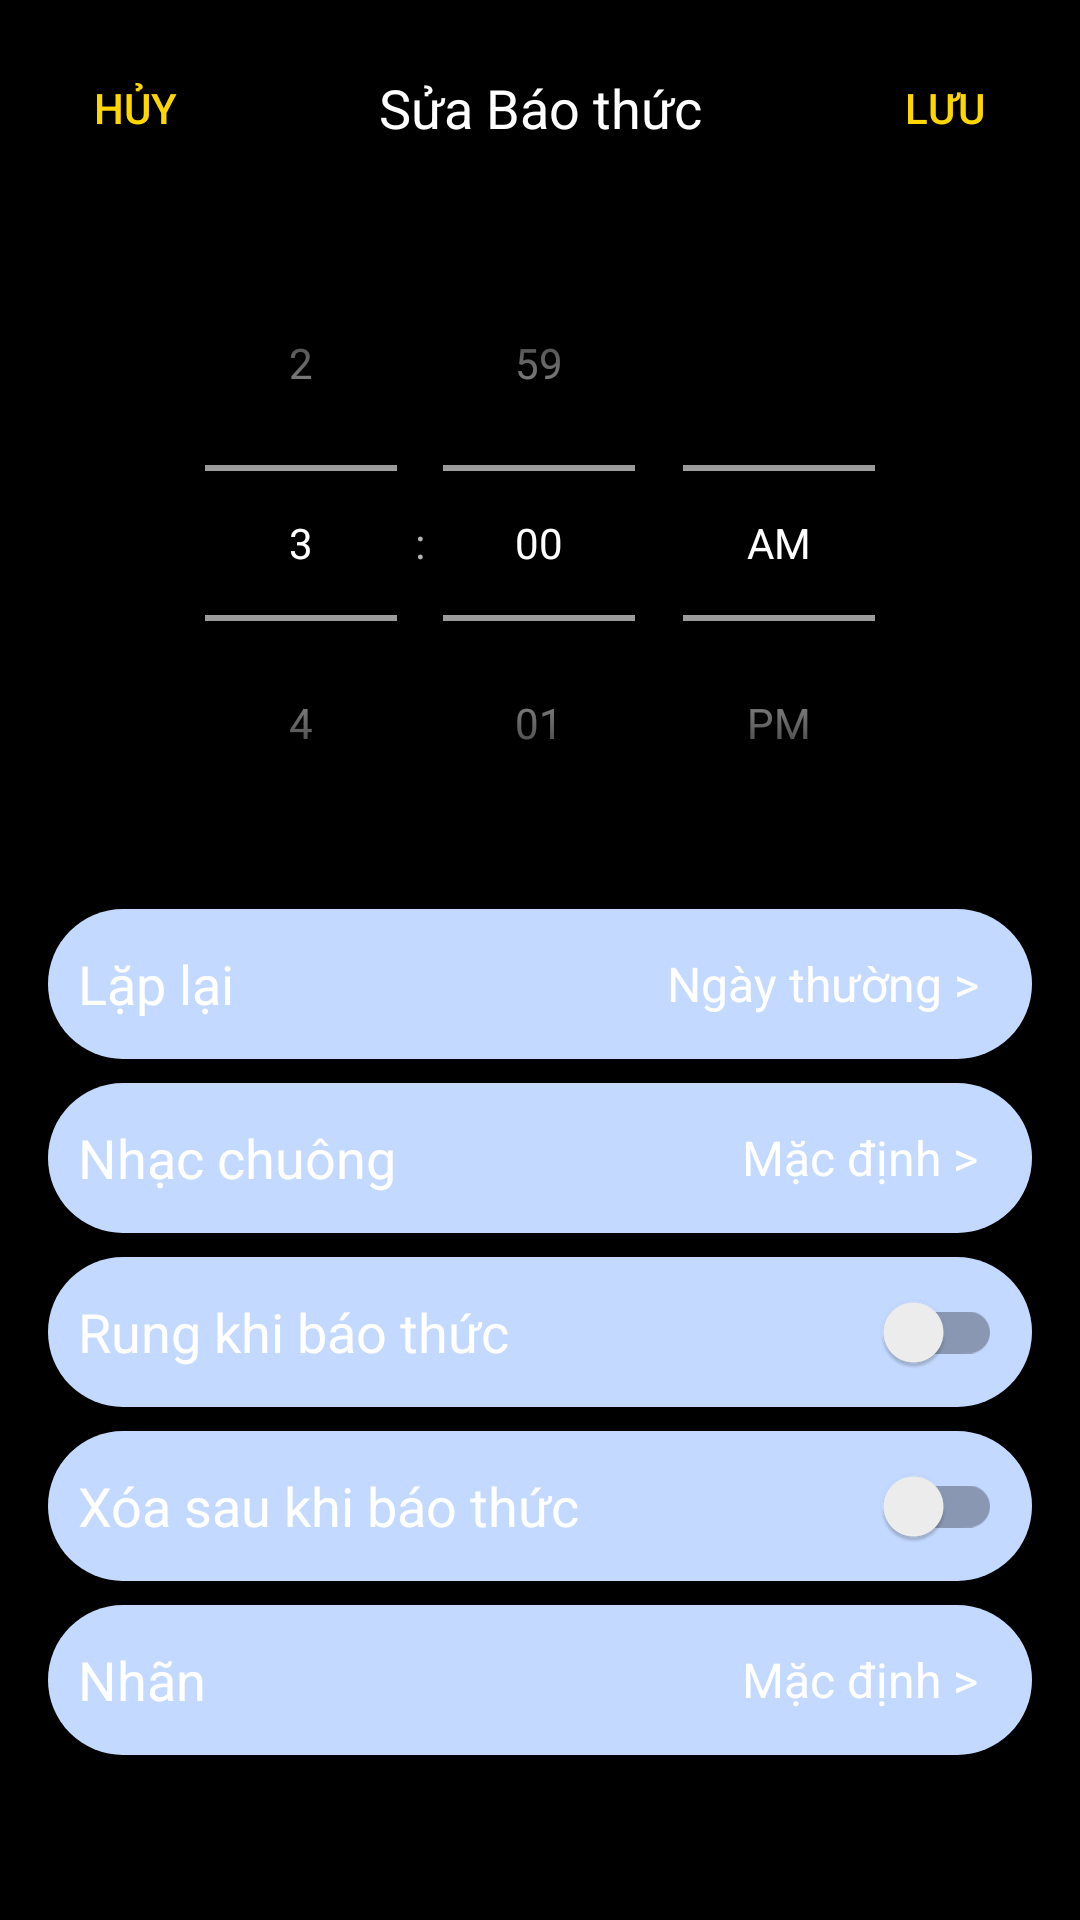

Android layout source for this screen:
<!-- AndroidManifest.xml: application theme Theme.AlarmClock -->
<!-- res/layout/fragment_create.xml -->
<?xml version="1.0" encoding="utf-8"?>
<androidx.constraintlayout.widget.ConstraintLayout xmlns:android="http://schemas.android.com/apk/res/android"
    xmlns:app="http://schemas.android.com/apk/res-auto"
    xmlns:tools="http://schemas.android.com/tools"
    android:layout_width="match_parent"
    android:layout_height="match_parent"
    tools:context=".ui.create.CreateFragment"
    android:background="@color/black">

    <LinearLayout
        android:id="@+id/topBarLayout"  android:orientation="horizontal"
        android:gravity="center_vertical"
        android:layout_width="0dp"  android:layout_height="wrap_content"
        android:paddingVertical="12dp"
        app:layout_constraintTop_toTopOf="parent"
        app:layout_constraintStart_toStartOf="parent"
        app:layout_constraintEnd_toEndOf="parent">

        <Button
            android:id="@+id/btnCancel"  style="?android:attr/borderlessButtonStyle"
            android:text="Hủy"
            android:textColor="#FFD700"
            android:layout_weight="1"
            android:layout_width="0dp"
            android:layout_height="wrap_content"
            tools:ignore="DuplicateSpeakableTextCheck" />
        <TextView
            android:text="Sửa Báo thức"
            android:textColor="#FFFFFF"
            android:textSize="18sp"
            android:gravity="center"
            android:layout_weight="2"
            android:layout_width="0dp"
            android:layout_height="wrap_content"/>

        <Button
            android:id="@+id/btnSave"  style="?android:attr/borderlessButtonStyle"
            android:text="Lưu"
            android:textColor="#FFD700"
            android:layout_weight="1"
            android:layout_width="0dp"
            android:layout_height="wrap_content"/>
    </LinearLayout>

    <TimePicker
        android:id="@+id/timePicker"
        android:layout_width="match_parent"
        android:layout_height="wrap_content"
        android:timePickerMode="spinner"
        android:layout_marginTop="75dp"
        android:theme="@style/Theme.AppCompat"
        app:layout_constraintTop_toTopOf="parent"
        app:layout_constraintEnd_toEndOf="parent"/>

    <androidx.core.widget.NestedScrollView
        android:id="@+id/optionsScrollView" android:layout_width="0dp"  android:layout_height="0dp" android:layout_marginTop="16dp"
        android:layout_marginBottom="@dimen/bottom_nav_height"
        app:layout_constraintTop_toBottomOf="@id/timePicker"    app:layout_constraintBottom_toBottomOf="parent"      app:layout_constraintStart_toStartOf="parent"       app:layout_constraintEnd_toEndOf="parent"           android:fillViewport="true"> <LinearLayout
        android:layout_width="match_parent"
        android:layout_height="wrap_content"
        android:orientation="vertical"
        android:paddingHorizontal="16dp" android:paddingBottom="16dp">

        <LinearLayout
            android:layout_width="match_parent"
            android:layout_height="wrap_content"
            android:minHeight="50dp"
            android:orientation="horizontal"
            android:paddingHorizontal="10dp"
            android:gravity="center_vertical"
            android:layout_marginBottom="8dp" android:background="@drawable/rounded_box">

            <TextView
                android:layout_width="wrap_content"
                android:layout_height="wrap_content"
                android:text="Lặp lại"
                android:textColor="#FFFFFF"
                android:textSize="18sp"/> <View
            android:layout_weight="1"
            android:layout_width="0dp"
            android:layout_height="1dp" />

            <TextView
                android:id="@+id/btnRepeat"  android:layout_width="wrap_content"
                android:layout_height="match_parent"
                android:gravity="center_vertical|end"
                android:paddingHorizontal="8dp"
                android:text="Ngày thường >"
                android:textColor="#FFFFFF"
                android:textSize="16sp" android:clickable="true"
                android:focusable="true"
                android:background="?attr/selectableItemBackground"/> </LinearLayout>

        <LinearLayout
            android:layout_width="match_parent"
            android:layout_height="wrap_content"
            android:minHeight="50dp"
            android:orientation="horizontal"
            android:paddingHorizontal="10dp"
            android:gravity="center_vertical"
            android:layout_marginBottom="8dp"
            android:background="@drawable/rounded_box">

            <TextView
                android:layout_width="wrap_content"
                android:layout_height="wrap_content"
                android:text="Nhạc chuông"
                android:textColor="#FFFFFF"
                android:textSize="18sp"/>

            <View
                android:layout_weight="1"
                android:layout_width="0dp"
                android:layout_height="1dp" />

            <TextView
                android:id="@+id/btnMusic"  android:layout_width="wrap_content"
                android:layout_height="match_parent"
                android:gravity="center_vertical|end"
                android:paddingHorizontal="8dp"
                android:text="Mặc định >"
                android:textColor="#FFFFFF"
                android:textSize="16sp"
                android:clickable="true"      android:focusable="true"      android:background="?attr/selectableItemBackground"/> </LinearLayout>

        <LinearLayout
            android:layout_width="match_parent"
            android:layout_height="wrap_content"
            android:minHeight="50dp"
            android:orientation="horizontal"
            android:paddingHorizontal="10dp"
            android:gravity="center_vertical"
            android:layout_marginBottom="8dp"
            android:background="@drawable/rounded_box">

            <TextView
                android:layout_width="wrap_content"
                android:layout_height="wrap_content"
                android:text="Rung khi báo thức"
                android:textColor="#FFFFFF"
                android:textSize="18sp"/>

            <View
                android:layout_weight="1"
                android:layout_width="0dp"
                android:layout_height="1dp" />

            <androidx.appcompat.widget.SwitchCompat
                android:id="@+id/knoll"  android:layout_width="wrap_content"
                android:layout_height="wrap_content"/>
        </LinearLayout>

        <LinearLayout
            android:layout_width="match_parent"
            android:layout_height="wrap_content"
            android:minHeight="50dp"
            android:orientation="horizontal"
            android:paddingHorizontal="10dp"
            android:gravity="center_vertical"
            android:layout_marginBottom="8dp"
            android:background="@drawable/rounded_box">

            <TextView
                android:layout_width="wrap_content"
                android:layout_height="wrap_content"
                android:text="Xóa sau khi báo thức"
                android:textColor="#FFFFFF"
                android:textSize="18sp"/>

            <View
                android:layout_weight="1"
                android:layout_width="0dp"
                android:layout_height="1dp" />

            <androidx.appcompat.widget.SwitchCompat
                android:id="@+id/deleteAfterAlarm"  android:layout_width="wrap_content"
                android:layout_height="wrap_content"/>
        </LinearLayout>

        <LinearLayout
            android:layout_width="match_parent"
            android:layout_height="wrap_content"
            android:minHeight="50dp"
            android:orientation="horizontal"
            android:paddingHorizontal="10dp"
            android:gravity="center_vertical"
            android:background="@drawable/rounded_box"> <TextView
            android:layout_width="wrap_content"
            android:layout_height="wrap_content"
            android:text="Nhãn"
            android:textColor="#FFFFFF"
            android:textSize="18sp"/>

            <View
                android:layout_weight="1"
                android:layout_width="0dp"
                android:layout_height="1dp" />

            <TextView
                android:id="@+id/btnNote"  android:layout_width="wrap_content"
                android:layout_height="match_parent"
                android:gravity="center_vertical|end"
                android:paddingHorizontal="8dp"
                android:text="Mặc định >"
                android:textColor="#FFFFFF"
                android:textSize="16sp"
                android:clickable="true"      android:focusable="true"      android:background="?attr/selectableItemBackground"/> </LinearLayout>

    </LinearLayout>

    </androidx.core.widget.NestedScrollView>

</androidx.constraintlayout.widget.ConstraintLayout>
<!-- resources referenced by this layout -->
<resources>
  <dimen name="bottom_nav_height">40dp</dimen>
  <!-- drawable rounded_box (drawable) -->
  <?xml version="1.0" encoding="utf-8"?>
  <shape xmlns:android="http://schemas.android.com/apk/res/android"
      android:shape="rectangle">
      <solid android:color= "?attr/android:statusBarColor" /> 
      <corners android:radius="25dp" /> 
  </shape>
  <style name="Theme.AlarmClock" parent="Theme.MaterialComponents.DayNight.NoActionBar">
          <item name="windowActionBar">false</item>
          <item name="windowNoTitle">true</item>
  
  
          <item name="colorPrimary">#000000</item>
          <item name="colorPrimaryVariant">@color/purple_700</item>
          <item name="colorOnPrimary">@color/white</item>
          <item name="colorSecondary">@color/teal_200</item>
          <item name="colorSecondaryVariant">@color/teal_200</item>
          <item name="colorOnSecondary">@color/black</item>
          <item name="colorSurface">#FBFBFB</item>
          <item name="colorOnSurface">#606060</item>
          <item name="android:statusBarColor">#C4D9FF</item>
  
          <item name="android:windowBackground">#E8F9FF</item>
  
          <item name="android:textColorPrimary">#606060</item>
          <item name="android:textColorTertiary">#5D3EBC</item>
  
          <item name="android:numbersTextColor">#5D3EBC</item>
  
      </style>
  <!-- not gathered from this repository: default colours our renderer supplied (Android Studio template values) -->
  <color name="purple_700">#FF3700B3</color>
  <color name="teal_200">#FF03DAC5</color>
  <color name="black">#FF000000</color>
  <color name="white">#FFFFFFFF</color>
</resources>
